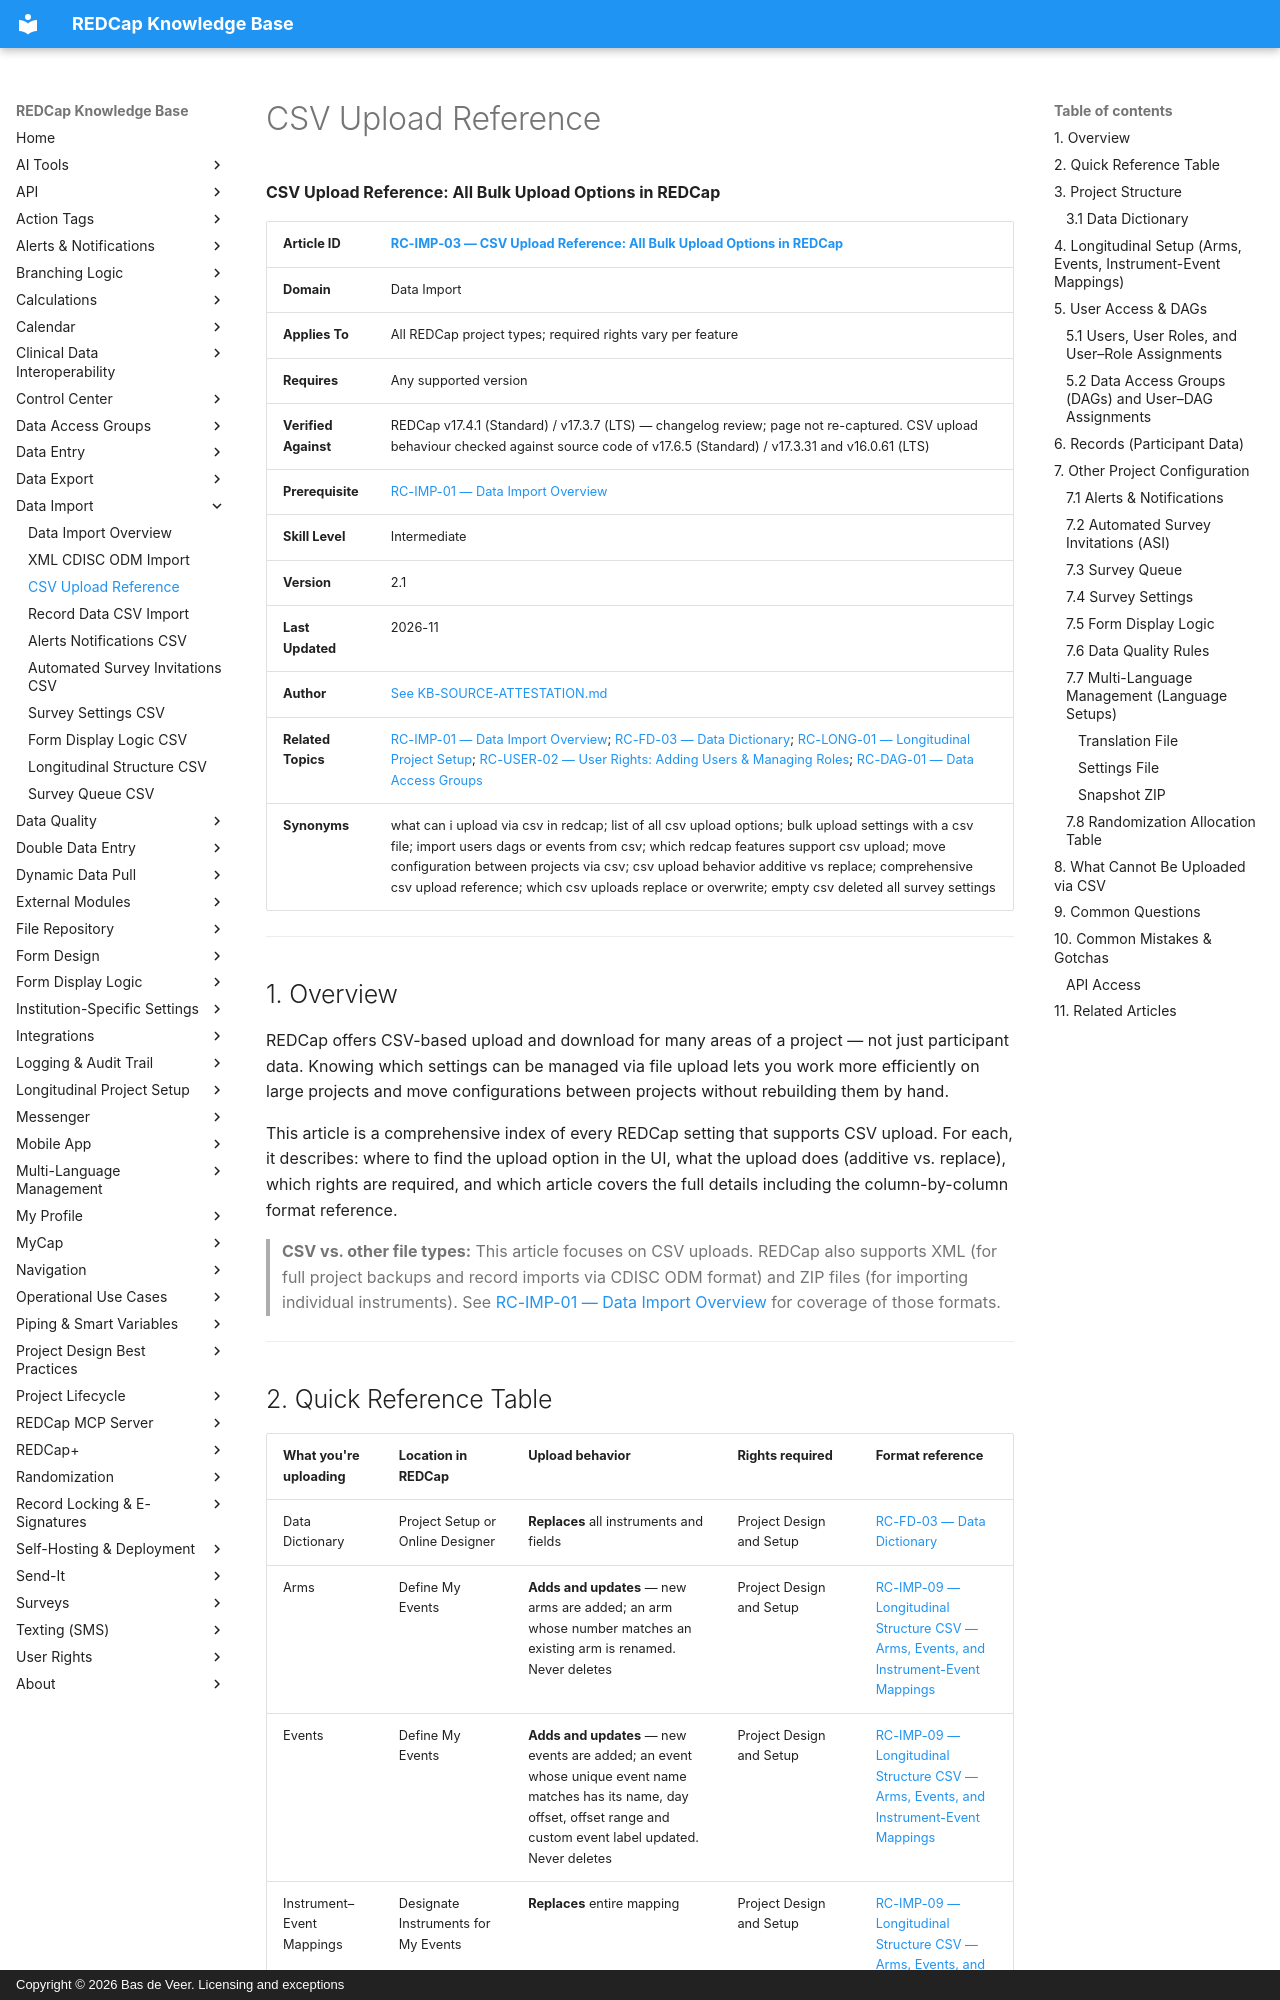

repository: bdeveer/REDCap_KB_RAG · page: RC-IMP-03_CSV-Upload-Reference/index.html · generator: mkdocs · copyright: Copyright © 2026 Bas de Veer. Licensing and exceptions



**CSV Upload Reference: All Bulk Upload Options in REDCap**

| **Article ID** | [RC-IMP-03 — CSV Upload Reference: All Bulk Upload Options in REDCap](RC-IMP-03_CSV-Upload-Reference.md) |
|---|---|
| **Domain** | Data Import |
| **Applies To** | All REDCap project types; required rights vary per feature |
| **Requires** | Any supported version |
| **Verified Against** | REDCap v17.4.1 (Standard) / v17.3.7 (LTS) — changelog review; page not re-captured. CSV upload behaviour checked against source code of v17.6.5 (Standard) / v17.3.31 and v16.0.61 (LTS) |
| **Prerequisite** | [RC-IMP-01 — Data Import Overview](RC-IMP-01_Data-Import-Overview.md) |
| **Skill Level** | Intermediate |
| **Version** | 2.1 |
| **Last Updated** | 2026-11 |
| **Author** | [See KB-SOURCE-ATTESTATION.md](KB-SOURCE-ATTESTATION.md) |
| **Related Topics** | [RC-IMP-01 — Data Import Overview](RC-IMP-01_Data-Import-Overview.md); [RC-FD-03 — Data Dictionary](RC-FD-03_Data-Dictionary.md); [RC-LONG-01 — Longitudinal Project Setup](RC-LONG-01_Longitudinal-Project-Setup.md); [RC-USER-02 — User Rights: Adding Users & Managing Roles](RC-USER-02_User-Rights-Adding-Users-and-Managing-Roles.md); [RC-DAG-01 — Data Access Groups](RC-DAG-01_Data-Access-Groups.md) |
| **Synonyms** | what can i upload via csv in redcap; list of all csv upload options; bulk upload settings with a csv file; import users dags or events from csv; which redcap features support csv upload; move configuration between projects via csv; csv upload behavior additive vs replace; comprehensive csv upload reference; which csv uploads replace or overwrite; empty csv deleted all survey settings |

---

## 1. Overview

REDCap offers CSV-based upload and download for many areas of a project — not just participant data. Knowing which settings can be managed via file upload lets you work more efficiently on large projects and move configurations between projects without rebuilding them by hand.

This article is a comprehensive index of every REDCap setting that supports CSV upload. For each, it describes: where to find the upload option in the UI, what the upload does (additive vs. replace), which rights are required, and which article covers the full details including the column-by-column format reference.

> **CSV vs. other file types:** This article focuses on CSV uploads. REDCap also supports XML (for full project backups and record imports via CDISC ODM format) and ZIP files (for importing individual instruments). See [RC-IMP-01 — Data Import Overview](RC-IMP-01_Data-Import-Overview.md) for coverage of those formats.

---
